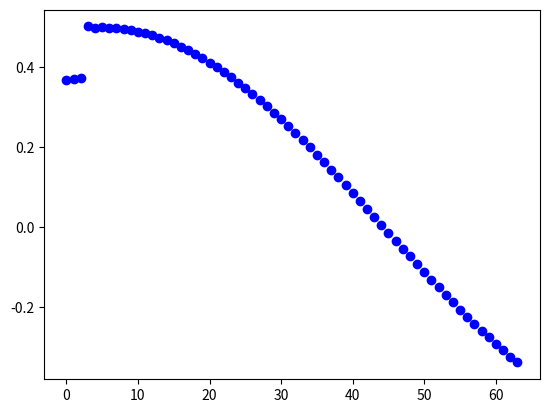

Generate this figure with matplotlib:
import numpy as np
import matplotlib.pyplot as plt


#a =  [ 2.00888e-05, 0.0149731, 0.0299022, 0.0583927, 0.0794588, 0.0990795, 0.118543, 0.137817, 0.156873, 0.175678, 0.194205, 0.212422, 0.230302, 0.247815, 0.264934, 0.281632, 0.297882, 0.313658, 0.328935, 0.343688, 0.357896, 0.371533, 0.38458, 0.397015, 0.408819, 0.419973, 0.430458, 0.440259, 0.449359, 0.457745, 0.465402, 0.47232, 0.478485, 0.48389, 0.488526, 0.492384, 0.495459, 0.497746, 0.499241, 0.499942, 0.499848, 0.498959, 0.497276, 0.494802, 0.491541, 0.487499, 0.48268, 0.477095, 0.47075, 0.463656, 0.455825, 0.447269, 0.438002, 0.428038, 0.417393, 0.406083, 0.394129, 0.381547, 0.368358, 0.354584, 0.340245, 0.325365, 0.309968, 0.294078, ]

a = [ 0.367821, 0.37044, 0.37247, 0.502481, 0.499668, 0.499997, 0.499531, 0.49827, 0.496217, 0.493374, 0.489746, 0.48534, 0.480162, 0.474219, 0.467523, 0.460083, 0.451911, 0.44302, 0.433425, 0.42314, 0.412182, 0.400568, 0.388318, 0.375449, 0.361984, 0.347943, 0.333348, 0.318223, 0.302592, 0.286479, 0.269911, 0.252914, 0.235514, 0.21774, 0.199619, 0.181181, 0.162455, 0.14347, 0.124257, 0.104846, 0.0852687, 0.0655557, 0.0457384, 0.0258482, 0.0059171, -0.0140234, -0.0339419, -0.053806, -0.0735848, -0.0932465, -0.11276, -0.132094, -0.151218, -0.170101, -0.188714, -0.207026, -0.22501, -0.242635, -0.259875, -0.276701, -0.293087, -0.309007, -0.324435, -0.339347, ]

#plt.bar(np.arange(len(a)), a)
plt.plot(a, 'bo')
plt.show()